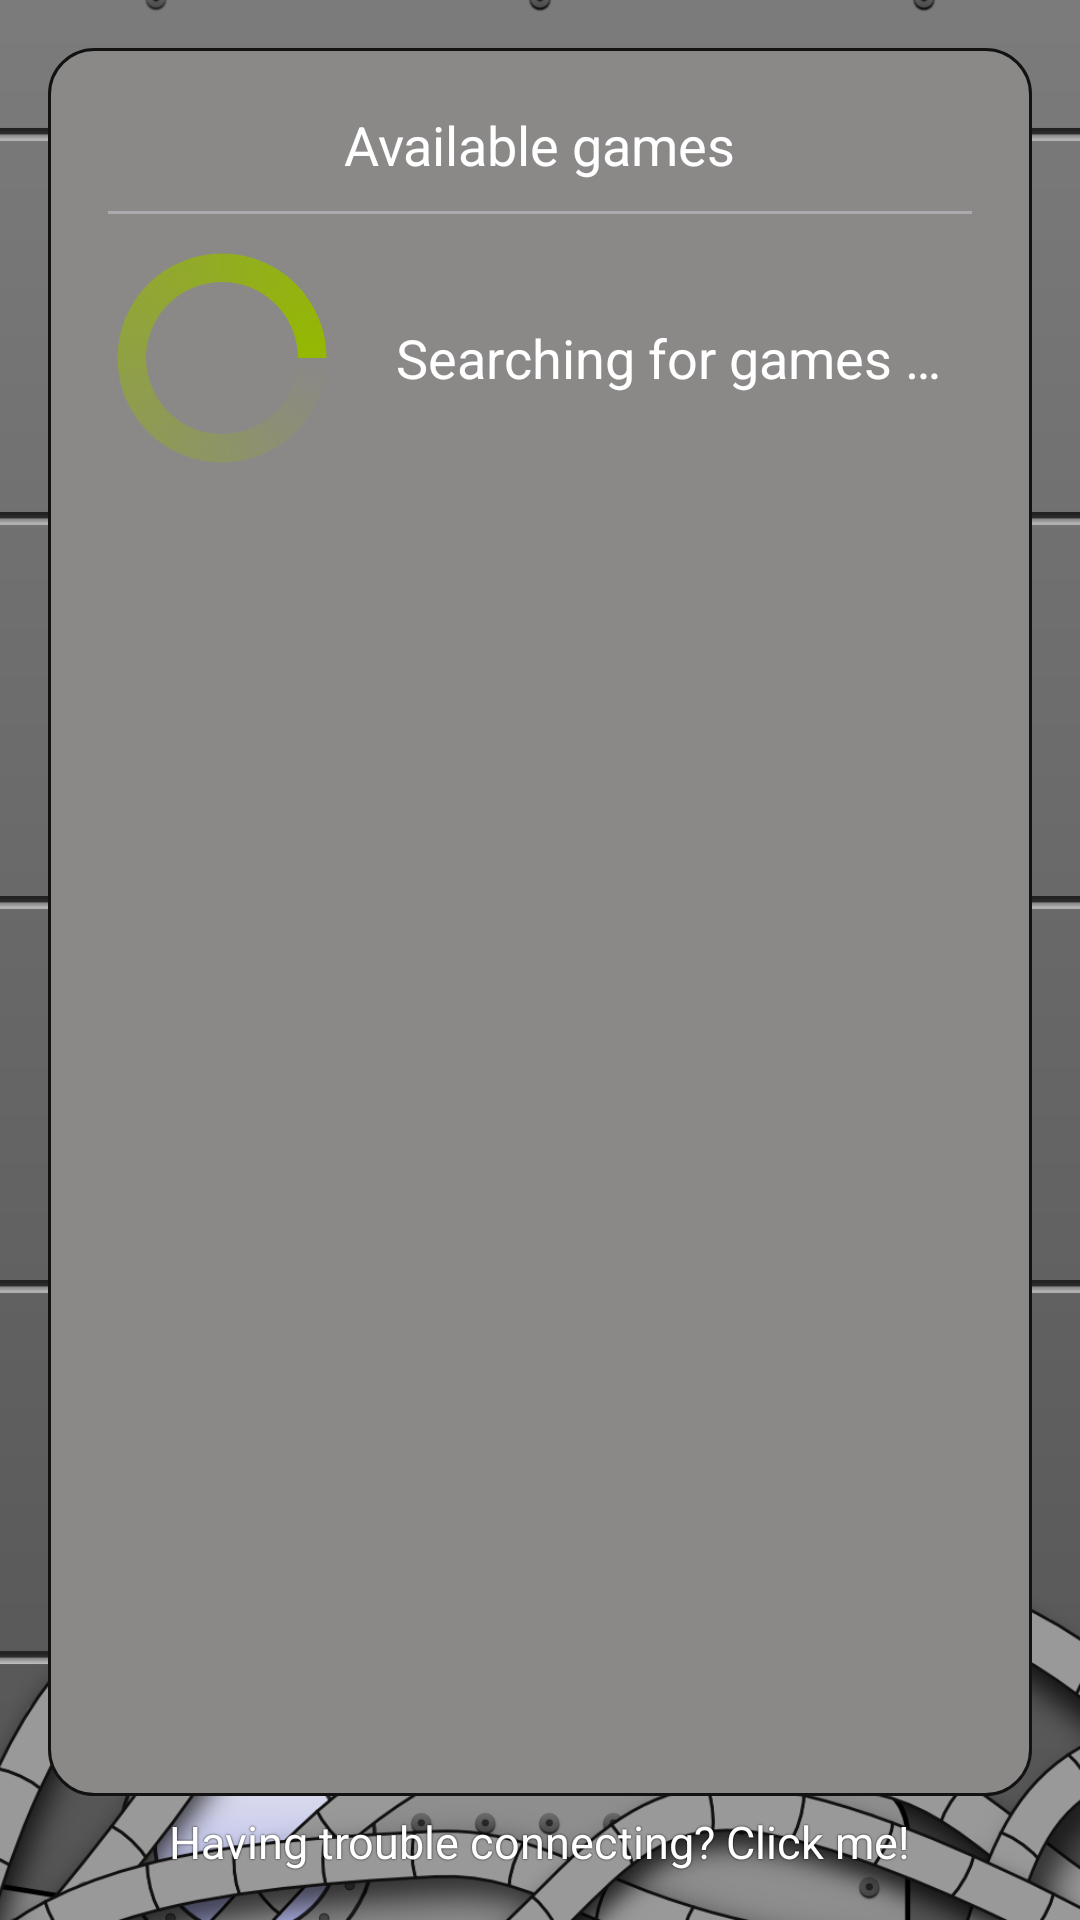

Here is an Android app screen rendered from its layout file. Give the layout XML and the strings, colors and styles it references.
<!-- AndroidManifest.xml: application theme AppTheme -->
<!-- res/layout/activity_join_game.xml -->
<?xml version="1.0" encoding="utf-8"?>
<RelativeLayout xmlns:android="http://schemas.android.com/apk/res/android"
              android:layout_width="match_parent"
              android:layout_height="match_parent">

    <include layout="@layout/background"/>

    <RelativeLayout
        android:layout_width="match_parent"
        android:layout_height="match_parent"
        style="@style/MainLayout">

        <TextView
            android:id="@+id/join_help"
            android:layout_alignParentBottom="true"
            android:layout_centerHorizontal="true"
            style="@style/HelpJoinGameFont"
            android:layout_width="wrap_content"
            android:layout_height="wrap_content"
            android:layout_marginTop="5dp"
            android:text="@string/join_game_help"/>


        <LinearLayout
            android:layout_width="match_parent"
            android:layout_height="match_parent"
            android:orientation="vertical"
            android:layout_above="@id/join_help"
            android:background="@drawable/text_background"
            android:padding="@dimen/text_background_padding">

            <TextView
                style="@style/DefaultFont"
                android:id="@+id/text_client_list"
                android:layout_width="wrap_content"
                android:layout_height="wrap_content"
                android:layout_gravity="center_horizontal"
                android:text="@string/activity_join_game_games"/>

            <include layout="@layout/divider"/>

            <ListView
                android:id="@android:id/list"
                android:layout_width="wrap_content"
                android:layout_height="wrap_content"/>

            <RelativeLayout android:id="@android:id/empty"
                          android:layout_width="wrap_content"
                          android:layout_height="wrap_content">

                <LinearLayout
                    android:layout_centerInParent="true"
                    android:layout_width="wrap_content"
                    android:layout_height="wrap_content">

                    <include layout="@layout/progressbar"/>

                    <TextView
                        style="@style/DefaultFont"
                        android:layout_marginLeft="20sp"
                        android:layout_gravity="center"
                        android:layout_width="wrap_content"
                        android:layout_height="wrap_content"
                        android:text="@string/activity_join_game_searching"/>

                </LinearLayout>

            </RelativeLayout>

        </LinearLayout>

    </RelativeLayout>

</RelativeLayout>
<!-- res/layout/background.xml (included above) -->
<?xml version="1.0" encoding="utf-8"?>
<ImageView xmlns:android="http://schemas.android.com/apk/res/android"
           android:layout_height="match_parent"
           android:layout_width="match_parent"
           android:src="@drawable/background"
           android:scaleType="centerCrop"
           android:layout_alignParentBottom="true"
           android:layout_centerHorizontal="true" />
<!-- res/layout/divider.xml (included above) -->
<?xml version="1.0" encoding="utf-8"?>
<View xmlns:android="http://schemas.android.com/apk/res/android"
      android:layout_width="match_parent"
      android:layout_height="1dp"
      android:background="@color/light_gray"
      android:layout_marginTop="10dp"
      android:layout_marginBottom="10dp"/>
<!-- res/layout/progressbar.xml (included above) -->
<?xml version="1.0" encoding="utf-8"?>
 <ProgressBar xmlns:android="http://schemas.android.com/apk/res/android"
              style="?android:attr/progressBarStyleLarge"
              android:layout_width="wrap_content"
              android:layout_height="wrap_content"
              android:indeterminate="true"
              android:indeterminateDuration="1000"
              android:indeterminateDrawable="@drawable/progress"/>
<!-- resources referenced by this layout -->
<resources>
  <color name="light_gray">#ffaea9ac</color>
  <dimen name="text_background_padding">20dp</dimen>
  <!-- drawable background: png bitmap (drawable-hdpi, 79651 bytes) -->
  <!-- drawable progress (drawable) -->
  <?xml version="1.0" encoding="utf-8"?>
  <rotate xmlns:android="http://schemas.android.com/apk/res/android"
          android:pivotX="50%"
          android:pivotY="50%"
          android:fromDegrees="0"
          android:toDegrees="360">
  
      <shape
          android:shape="ring"
          android:innerRadiusRatio="3"
          android:thicknessRatio="8"
          android:useLevel="false">
  
          <size
              android:width="76dip"
              android:height="76dip" />
  
          <gradient
              android:type="sweep"
              android:useLevel="false"
              android:startColor="@android:color/transparent"
              android:endColor="@color/green"
              android:angle="0" />
  
      </shape>
  
  </rotate>
  <!-- drawable text_background (drawable) -->
  <?xml version="1.0" encoding="UTF-8"?>
  <shape xmlns:android="http://schemas.android.com/apk/res/android">
      <solid android:color="#ff8b8888"/>
      <stroke android:width="1dip" android:color="#ff131212" />
      <corners android:radius="15dip"/>
      <padding android:left="0dip" android:top="0dip" android:right="0dip" android:bottom="0dip" />
  </shape>
  <string name="activity_join_game_games">Available games</string>
  <string name="activity_join_game_searching">Searching for games …</string>
  <string name="join_game_help">Having trouble connecting? Click me!</string>
  <style name="DefaultFont">
          <item name="android:textSize">18sp</item>
          <item name="android:textColor">@android:color/white</item>
      </style>
  <style name="HelpJoinGameFont" parent="SecondaryFont">
          <item name="android:shadowColor">@android:color/black</item>
          <item name="android:shadowRadius">1</item>
          <item name="android:shadowDx">0</item>
          <item name="android:shadowDy">0</item>
      </style>
  <style name="MainLayout">
          <item name="android:layout_width">match_parent</item>
          <item name="android:layout_height">match_parent</item>
          <item name="android:orientation">vertical</item>
          <item name="android:layout_marginLeft">@dimen/activity_horizontal_margin</item>
          <item name="android:layout_marginRight">@dimen/activity_horizontal_margin</item>
          <item name="android:layout_marginTop">@dimen/activity_vertical_margin</item>
          <item name="android:layout_marginBottom">@dimen/activity_vertical_margin</item>
      </style>
  <style name="AppTheme" parent="android:Theme.Holo.Light.DarkActionBar">
          <item name="android:actionBarStyle">@style/ActionBarStyle</item>
          <item name="android:icon">@android:color/transparent</item>
      </style>
  <color name="green">#ff94b800</color>
  <style name="SecondaryFont">
          <item name="android:textSize">15sp</item>
          <item name="android:textColor">@android:color/white</item>
      </style>
  <dimen name="activity_horizontal_margin">16dp</dimen>
  <dimen name="activity_vertical_margin">16dp</dimen>
  <style name="ActionBarStyle" parent="@android:style/Widget.Holo.Light.ActionBar.Solid.Inverse">
          <item name="android:background">#ffc0bfc1</item>
      </style>
</resources>
